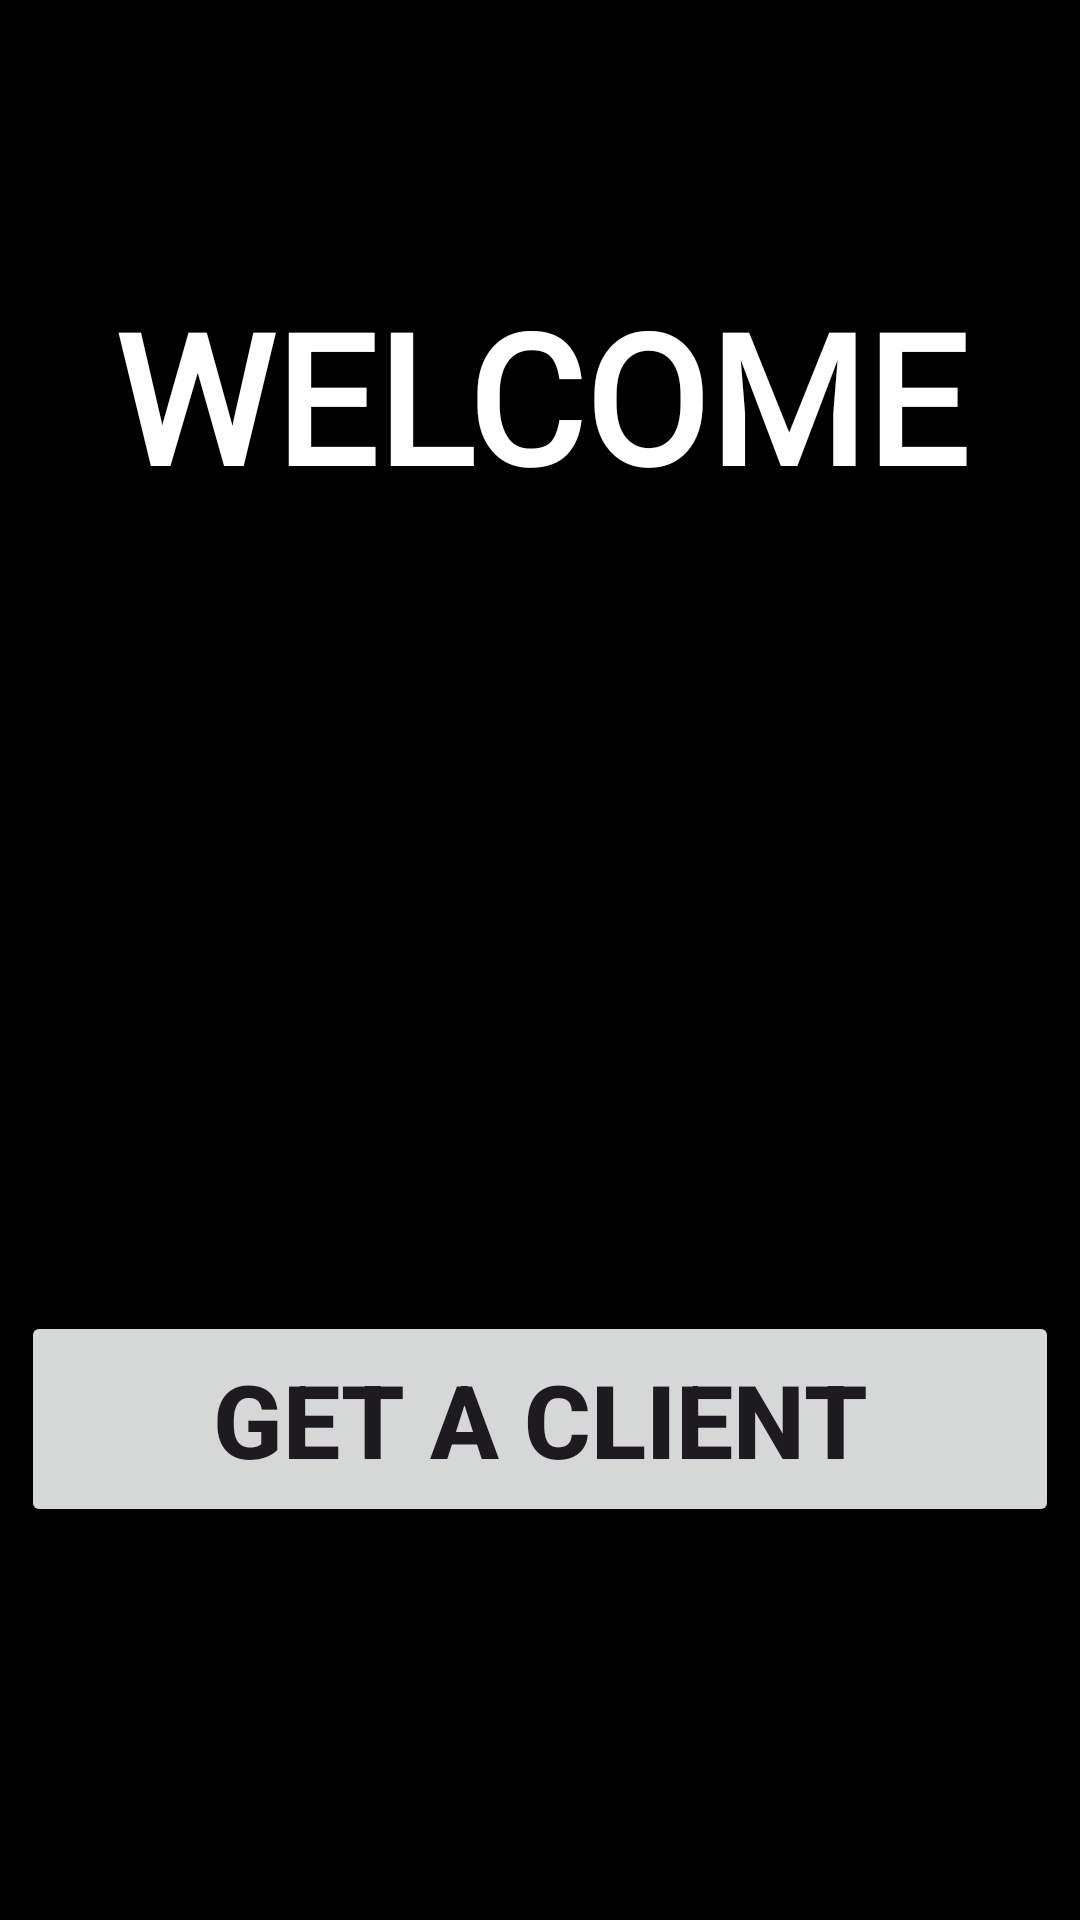

Layout XML and referenced resources for this Android screen:
<!-- AndroidManifest.xml: application theme Theme.Zygo -->
<!-- res/layout/driver.xml -->
<?xml version="1.0" encoding="utf-8"?>
<androidx.constraintlayout.widget.ConstraintLayout xmlns:android="http://schemas.android.com/apk/res/android"
    xmlns:app="http://schemas.android.com/apk/res-auto"
    xmlns:tools="http://schemas.android.com/tools"
    android:id="@+id/main"
    android:layout_width="match_parent"
    android:layout_height="match_parent"
    android:background="@android:color/background_dark"
    tools:context=".MainActivity">

    <TextView
        android:id="@+id/welcome2"
        android:layout_width="346dp"
        android:layout_height="81dp"
        android:fontFamily="@font/allerta_stencil"
        android:text="WELCOME"
        android:textAlignment="center"
        android:textColor="@android:color/white"
        android:textSize="60sp"
        android:textStyle="bold"
        app:layout_constraintBottom_toBottomOf="parent"
        app:layout_constraintEnd_toEndOf="parent"
        app:layout_constraintHorizontal_bias="0.492"
        app:layout_constraintStart_toStartOf="parent"
        app:layout_constraintTop_toTopOf="parent"
        app:layout_constraintVertical_bias="0.164" />

    <Button
        android:id="@+id/button6"
        android:layout_width="346dp"
        android:layout_height="72dp"
        android:layout_marginBottom="116dp"
        android:text="Get a Client"
        android:textSize="34sp"
        android:textStyle="bold"
        app:layout_constraintBottom_toBottomOf="parent"
        app:layout_constraintEnd_toEndOf="parent"
        app:layout_constraintHorizontal_bias="0.492"
        app:layout_constraintStart_toStartOf="parent"
        app:layout_constraintTop_toBottomOf="@+id/imageView3"
        app:layout_constraintVertical_bias="0.619" />

    <ImageView
        android:id="@+id/imageView3"
        android:layout_width="200dp"
        android:layout_height="200dp"
        app:layout_constraintBottom_toBottomOf="parent"
        app:layout_constraintEnd_toEndOf="parent"
        app:layout_constraintHorizontal_bias="0.497"
        app:layout_constraintStart_toStartOf="parent"
        app:layout_constraintTop_toBottomOf="@+id/welcome2"
        app:layout_constraintVertical_bias="0.148"
        app:srcCompat="@drawable/client" />


</androidx.constraintlayout.widget.ConstraintLayout>
<!-- resources referenced by this layout -->
<resources>
  <style name="Theme.Zygo" parent="Base.Theme.Zygo" />
  <style name="Base.Theme.Zygo" parent="Theme.Material3.DayNight.NoActionBar">
          
          
      </style>
</resources>
